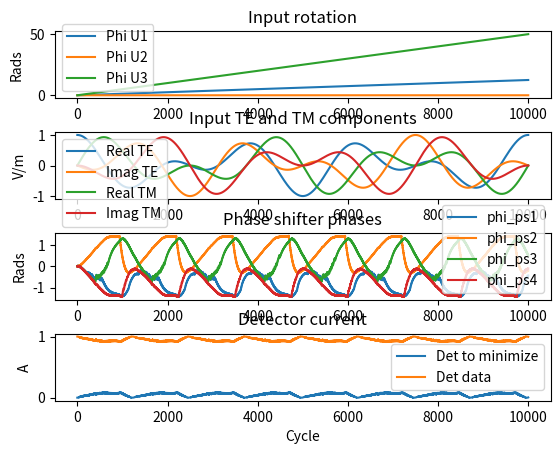

Here is the Python script that generated this plot:
import numpy as np
import matplotlib.pyplot as plt

dims = (10000)
input_te_pow = np.ones(dims)
input_te_angle = np.zeros(dims)
input_tm_pow = np.zeros(dims)
input_tm_angle = np.zeros(dims)

input_te = input_te_pow * (np.cos(input_te_angle) + np.sin(input_te_angle) * 1j)
input_tm = input_tm_pow * (np.cos(input_tm_angle) + np.sin(input_tm_angle) * 1j)

phi_u1 = np.linspace(0,4*np.pi,dims) * np.ones(dims)
phi_u2 = 0 * np.ones(dims)
phi_u3 = np.linspace(0,16*np.pi,dims) * np.ones(dims)
phi_ps1 = 0 * np.ones(dims)
phi_ps2 = 0 * np.ones(dims)
phi_ps3 = 0 * np.ones(dims)
phi_ps4 = 0 * np.ones(dims)


u1out_te = np.zeros(dims)+0j
u1out_tm = np.zeros(dims)+0j
u2out_te = np.zeros(dims)+0j
u2out_tm = np.zeros(dims)+0j
u3out_te = np.zeros(dims)+0j
u3out_tm = np.zeros(dims)+0j
ps1out_up = np.zeros(dims)+0j
ps1out_down = np.zeros(dims)+0j
dcoup1out_up = np.zeros(dims)+0j
dcoup1out_down = np.zeros(dims)+0j
ps2out_up = np.zeros(dims)+0j
ps2out_down = np.zeros(dims)+0j
dcoup2out_up = np.zeros(dims)+0j
dcoup2out_down = np.zeros(dims)+0j
ps3out_up = np.zeros(dims)+0j
ps3out_down = np.zeros(dims)+0j
dcoup3out_up = np.zeros(dims)+0j
dcoup3out_down = np.zeros(dims)+0j
ps4out_up = np.zeros(dims)+0j
ps4out_down = np.zeros(dims)+0j
dcoup4out_up = np.zeros(dims)+0j
dcoup4out_down = np.zeros(dims)+0j
det_up = np.zeros(dims)
det_down = np.zeros(dims)

state = 1 #state
dphase = np.pi / 128 # need to figure out a good way to set this
phase_update = 0
a1 = 1000e-3
a2 = 50e-3

for ind in range(dims):

    if state == 1:
        phi_ps1[ind] = phi_ps1[ind-2]
        phi_ps2[ind] = phi_ps2[ind-2]
        phi_ps3[ind] = phi_ps3[ind-2]
        phi_ps4[ind] = phi_ps4[ind-2] + phase_update
    if state == 2:
        phi_ps1[ind] = phi_ps1[ind-1] + dphase
        phi_ps2[ind] = phi_ps2[ind-1]
        phi_ps3[ind] = phi_ps3[ind-1]
        phi_ps4[ind] = phi_ps4[ind-1]
    if state == 3:
        phi_ps1[ind] = phi_ps1[ind-2] + phase_update
        phi_ps2[ind] = phi_ps2[ind-2]
        phi_ps3[ind] = phi_ps3[ind-2]
        phi_ps4[ind] = phi_ps4[ind-2]
    if state == 4:
        phi_ps1[ind] = phi_ps1[ind-1]
        phi_ps2[ind] = phi_ps2[ind-1] + dphase
        phi_ps3[ind] = phi_ps3[ind-1]
        phi_ps4[ind] = phi_ps4[ind-1]
    if state == 5:
        phi_ps1[ind] = phi_ps1[ind-2]
        phi_ps2[ind] = phi_ps2[ind-2] + phase_update
        phi_ps3[ind] = phi_ps3[ind-2]
        phi_ps4[ind] = phi_ps4[ind-2]
    if state == 6:
        phi_ps1[ind] = phi_ps1[ind-1]
        phi_ps2[ind] = phi_ps2[ind-1]
        phi_ps3[ind] = phi_ps3[ind-1] + dphase
        phi_ps4[ind] = phi_ps4[ind-1]
    if state == 7:
        phi_ps1[ind] = phi_ps1[ind-2]
        phi_ps2[ind] = phi_ps2[ind-2] 
        phi_ps3[ind] = phi_ps3[ind-2] + phase_update
        phi_ps4[ind] = phi_ps4[ind-2]       
    if state == 8:
        phi_ps1[ind] = phi_ps1[ind-1]
        phi_ps2[ind] = phi_ps2[ind-1]
        phi_ps3[ind] = phi_ps3[ind-1]
        phi_ps4[ind] = phi_ps4[ind-1] + dphase

    # u1 rotation
    u1out_te[ind] = input_te[ind] * np.exp(-1j * phi_u1[ind] / 2)
    u1out_tm[ind] = input_tm[ind] * np.exp(1j * phi_u1[ind] / 2)
    # u2 rotation
    u2out_te[ind] = u1out_te[ind] * np.cos(phi_u2[ind] / 2) - u1out_tm[ind] * 1j * np.sin(phi_u2[ind] / 2)
    u2out_tm[ind] = - u1out_te[ind] * 1j * np.sin(phi_u2[ind] / 2) + u1out_tm[ind] * np.cos(phi_u2[ind] / 2)
    # u3 rotation
    u3out_te[ind] = u2out_te[ind] * np.cos(phi_u3[ind] / 2) - u2out_tm[ind] * np.sin(phi_u3[ind] / 2)
    u3out_tm[ind] = u2out_te[ind] * np.sin(phi_u3[ind] / 2) + u2out_tm[ind] * np.cos(phi_u3[ind] / 2)

    # 1st set of phase shifters
    ps1out_up[ind] = u3out_tm[ind] * np.exp(1j * np.max((0, phi_ps1[ind])))
    ps1out_down[ind] = u3out_te[ind] * np.exp(1j * np.max((-phi_ps1[ind], 0)))
    print(np.max((-phi_ps1[ind], 0)))
    # dcoupler1
    dcoup1out_up[ind] = 1 / np.sqrt(2) * (ps1out_up[ind] + 1j * ps1out_down[ind])
    dcoup1out_down[ind] =  1 / np.sqrt(2) * (1j * ps1out_up[ind] + ps1out_down[ind])
    # 2nd set of phase shifters
    ps2out_up[ind] = dcoup1out_up[ind] * np.exp(1j * np.max((0, phi_ps2[ind])))
    ps2out_down[ind] = dcoup1out_down[ind] * np.exp(1j * np.max((-phi_ps2[ind], 0)))
    # dcoupler2
    dcoup2out_up[ind] = 1 / np.sqrt(2) * (ps2out_up[ind] + 1j * ps2out_down[ind])
    dcoup2out_down[ind] =  1 / np.sqrt(2) * (1j * ps2out_up[ind] + ps2out_down[ind])
    # 3rd set of phase shifters
    ps3out_up[ind] = dcoup2out_up[ind] * np.exp(1j * np.max((0, phi_ps3[ind])))
    ps3out_down[ind] = dcoup2out_down[ind] * np.exp(1j * np.max((-phi_ps3[ind], 0)))
    # dcoupler2
    dcoup3out_up[ind] = 1 / np.sqrt(2) * (ps3out_up[ind] + 1j * ps3out_down[ind])
    dcoup3out_down[ind] =  1 / np.sqrt(2) * (1j * ps3out_up[ind] + ps3out_down[ind])
    # 4th set of phase shifters
    ps4out_up[ind] = dcoup3out_up[ind] * np.exp(1j * np.max((0, phi_ps4[ind])))
    ps4out_down[ind] = dcoup3out_down[ind] * np.exp(1j * np.max((-phi_ps4[ind], 0)))
    # dcoupler4
    dcoup4out_up[ind] = 1 / np.sqrt(2) * (ps4out_up[ind] + 1j * ps4out_down[ind])
    dcoup4out_down[ind] =  1 / np.sqrt(2) * (1j * ps4out_up[ind] + ps4out_down[ind])

    det_up[ind] = dcoup4out_up[ind] * np.conj(dcoup4out_up[ind])
    det_down[ind] = dcoup4out_down[ind] * np.conj(dcoup4out_down[ind])

    if state == 2:
        phase_update = - a1 * np.sign(det_up[ind] - det_up[ind-1]) * det_up[ind-1] - a2 * phi_ps1[ind-1]
    if state == 4:
        phase_update = - a1 * np.sign(det_up[ind] - det_up[ind-1]) * det_up[ind-1] - a2 * phi_ps2[ind-1]
    if state == 6:
        phase_update = - a1 * np.sign(det_up[ind] - det_up[ind-1]) * det_up[ind-1] - a2 * phi_ps3[ind-1]
    if state == 8:
        phase_update = - a1 * np.sign(det_up[ind] - det_up[ind-1]) * det_up[ind-1] - a2 * phi_ps4[ind-1]


    if state < 8:
        state = state + 1
    else:
        state = 1



test = np.max((0,-1))

#fig, ax = plt.subplots(2, 1)


#fig, ax = plt.subplots(2, 1)
#ax[0].plot(np.real(ps1out_up), label='Real up branch')
#ax[0].plot(np.imag(ps1out_up), label='Imag up branch')
#ax[0].legend()
#ax[1].plot(np.real(ps1out_down), label='Real down branch')
#ax[1].plot(np.imag(ps1out_down), label='Imag down branch')
#ax[1].legend()

#fig, ax = plt.subplots(2, 1)
#ax[0].plot(np.real(dcoup4out_up), label='Real up branch')
#ax[0].plot(np.imag(dcoup4out_up), label='Imag up branch')
#ax[0].legend()
#ax[1].plot(np.real(dcoup4out_down), label='Real down branch')
#ax[1].plot(np.imag(dcoup4out_down), label='Imag down branch')
#ax[1].legend()

fig, ax = plt.subplots(4, 1)
ax[0].plot(phi_u1, label='Phi U1')
ax[0].plot(phi_u2, label='Phi U2')
ax[0].plot(phi_u3, label='Phi U3')
ax[0].legend()
ax[0].set_title('Input rotation')
ax[0].set_ylabel('Rads')

ax[1].plot(np.real(u3out_te), label='Real TE')
ax[1].plot(np.imag(u3out_te), label='Imag TE')
ax[1].plot(np.real(u3out_tm), label='Real TM')
ax[1].plot(np.imag(u3out_tm), label='Imag TM')
ax[1].legend()
ax[1].set_title('Input TE and TM components')
ax[1].set_ylabel('V/m')

ax[2].plot(phi_ps1, label='phi_ps1')
ax[2].plot(phi_ps2, label='phi_ps2')
ax[2].plot(phi_ps3, label='phi_ps3')
ax[2].plot(phi_ps4, label='phi_ps4')
ax[2].legend()
ax[2].set_title('Phase shifter phases')
ax[2].set_ylabel('Rads')

ax[3].plot(det_up, label='Det to minimize')
ax[3].plot(det_down, label='Det data')
ax[3].legend()
ax[3].set_title('Detector current')
ax[3].set_ylabel('A')
ax[3].set_xlabel('Cycle')
plt.subplots_adjust(hspace=0.5)

plt.show()


